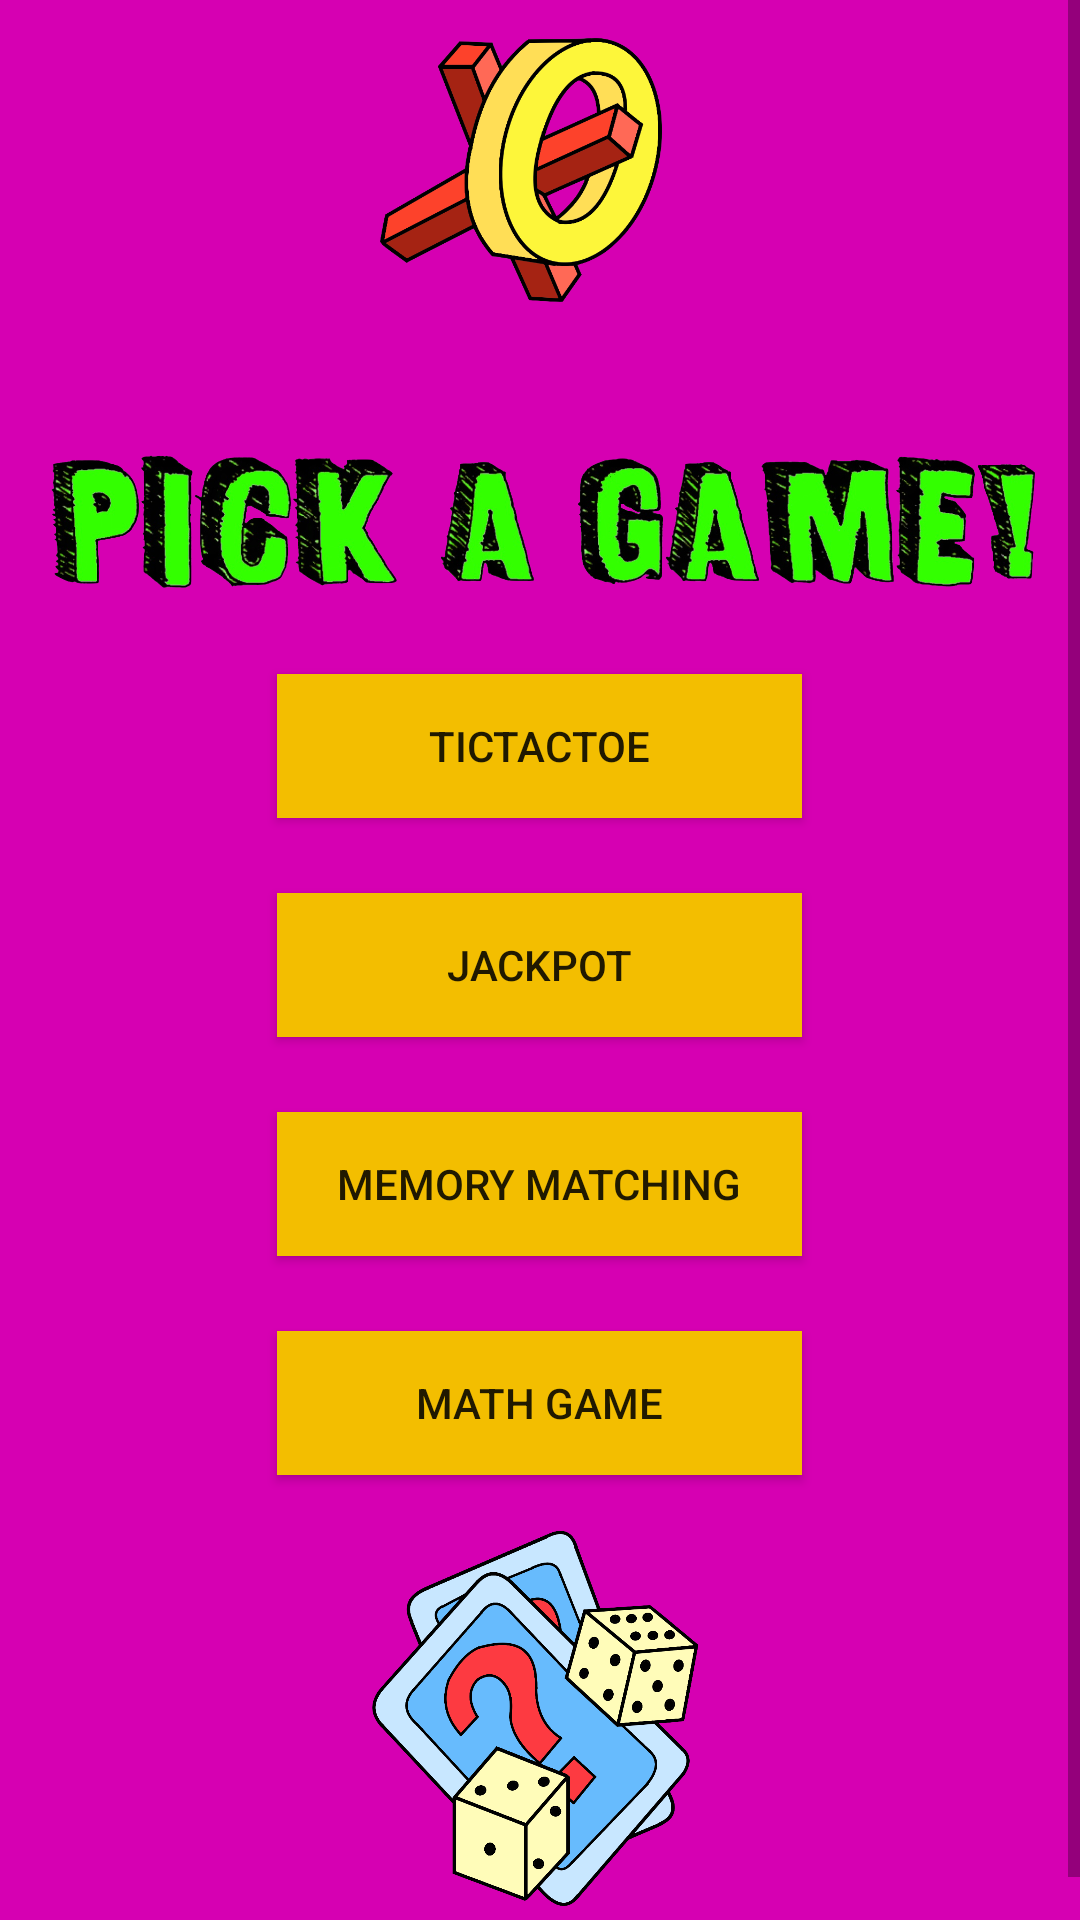

Here is an Android app screen rendered from its layout file. Give the layout XML and the strings, colors and styles it references.
<!-- AndroidManifest.xml: application theme AppTheme -->
<!-- res/layout/activity_main.xml -->
<?xml version="1.0" encoding="utf-8"?>
<ScrollView android:layout_height="match_parent"
    android:layout_width="match_parent"
    xmlns:android="http://schemas.android.com/apk/res/android"
    android:orientation="vertical"
    android:background="@color/colorPrimary">



    <LinearLayout
        android:layout_width="wrap_content"
        android:layout_height="wrap_content"
        android:orientation="vertical"
        android:layout_gravity="center">

        <ImageView
            android:id="@+id/xo"
            android:layout_width="433dp"
            android:layout_height="135dp"
            android:layout_gravity="center"
            android:src="@drawable/xo" />


        <ImageView
            android:id="@+id/lppword"
            android:layout_width="337dp"
            android:layout_height="104dp"
            android:layout_gravity="center"
            android:src="@drawable/pickagame" />



        <Button
            android:id="@+id/Game1"
            android:layout_width="175dp"
            android:layout_height="wrap_content"
            android:layout_gravity="center"
            android:text="@string/tictactoe"
            android:background="@color/colorPrimaryDark"
       />

        <Space
            android:layout_width="match_parent"
            android:layout_height="25dp"
            />

        <Button
            android:id="@+id/Game2"
            android:layout_width="175dp"
            android:layout_height="wrap_content"
            android:layout_gravity="center"
            android:text="@string/jackpot"
            android:background="@color/colorPrimaryDark"/>

        <Space
            android:layout_width="match_parent"
            android:layout_height="25dp"
            />

        <Button
            android:id="@+id/Game3"
            android:layout_width="175dp"
            android:layout_height="wrap_content"
            android:layout_gravity="center"
            android:text="@string/memory_matching"
            android:background="@color/colorPrimaryDark" />

        <Space
            android:layout_width="match_parent"
            android:layout_height="25dp"
            />

        <Button
            android:id="@+id/Game4"
            android:layout_width="175dp"
            android:layout_height="wrap_content"
            android:layout_gravity="center"
            android:text="@string/math_challenge"
            android:background="@color/colorPrimaryDark"/>


        <ImageView
            android:id="@+id/dicecards"
            android:layout_width="459dp"
            android:layout_height="163dp"
            android:layout_row="0"
            android:layout_column="0"
            android:layout_gravity="center"
            android:src="@drawable/dicecards" />






    </LinearLayout>



</ScrollView>
<!-- resources referenced by this layout -->
<resources>
  <color name="colorPrimary">#D600B2</color>
  <color name="colorPrimaryDark">#F3BE00</color>
  <!-- drawable dicecards: png bitmap (drawable, 193884 bytes) -->
  <!-- drawable pickagame: png bitmap (drawable, 595835 bytes) -->
  <!-- drawable xo: png bitmap (drawable, 75780 bytes) -->
  <string name="jackpot">Jackpot</string>
  <string name="math_challenge">Math Game</string>
  <string name="memory_matching">Memory Matching</string>
  <string name="tictactoe">TicTacToe</string>
  <style name="AppTheme" parent="Theme.AppCompat.Light.DarkActionBar">
          
          <item name="colorPrimary">@color/colorPrimary</item>
          <item name="colorPrimaryDark">@color/colorPrimaryDark</item>
          <item name="colorAccent">@color/colorAccent</item>
      </style>
  <color name="colorAccent">#03DA32</color>
</resources>
